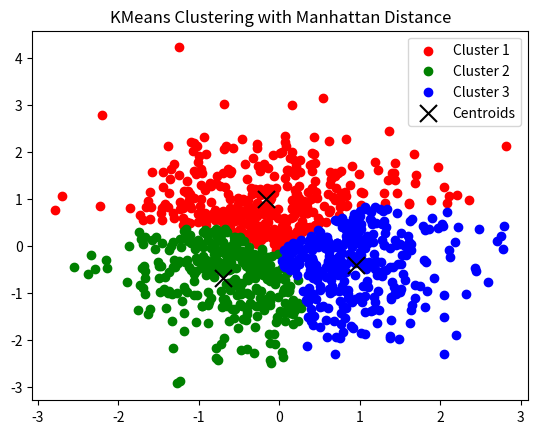

Write Python code to recreate this figure.
import numpy as np
from matplotlib import pyplot as plt

def manhattan_distance(x1, x2):
    return sum(np.abs(x1 - x2))

def kmeans_manhattan(X, n_clusters, max_iter=100):
    centroids = X[np.random.choice(X.shape[0], n_clusters, replace=False)]
    prev_centroids = np.zeros(centroids.shape)
    clusters = np.zeros(len(X))
    iter_count = 0
    
    while not np.array_equal(centroids, prev_centroids) and iter_count < max_iter:
        for i in range(len(X)):
            distances = [manhattan_distance(X[i], centroid) for centroid in centroids]
            clusters[i] = np.argmin(distances)
        
        prev_centroids = np.copy(centroids)
        for i in range(n_clusters):
            cluster_points = [X[j] for j in range(len(X)) if clusters[j] == i]
            centroids[i] = np.mean(cluster_points, axis=0)
        
        iter_count += 1
    
    return clusters, centroids


np.random.seed(4)
X, _ = np.random.randn(1000, 2), None

n_clusters = 3
cluster_labels, centroids = kmeans_manhattan(X, n_clusters)

colors = ['r', 'g', 'b']
for i in range(n_clusters):
    cluster_points = np.array([X[j] for j in range(len(X)) if cluster_labels[j] == i])
    plt.scatter(cluster_points[:,0], cluster_points[:,1], c=colors[i], label=f'Cluster {i+1}')

plt.scatter(centroids[:,0], centroids[:,1], marker='x', s=150, c='black', label='Centroids')
plt.title('KMeans Clustering with Manhattan Distance')
plt.legend()
plt.show()